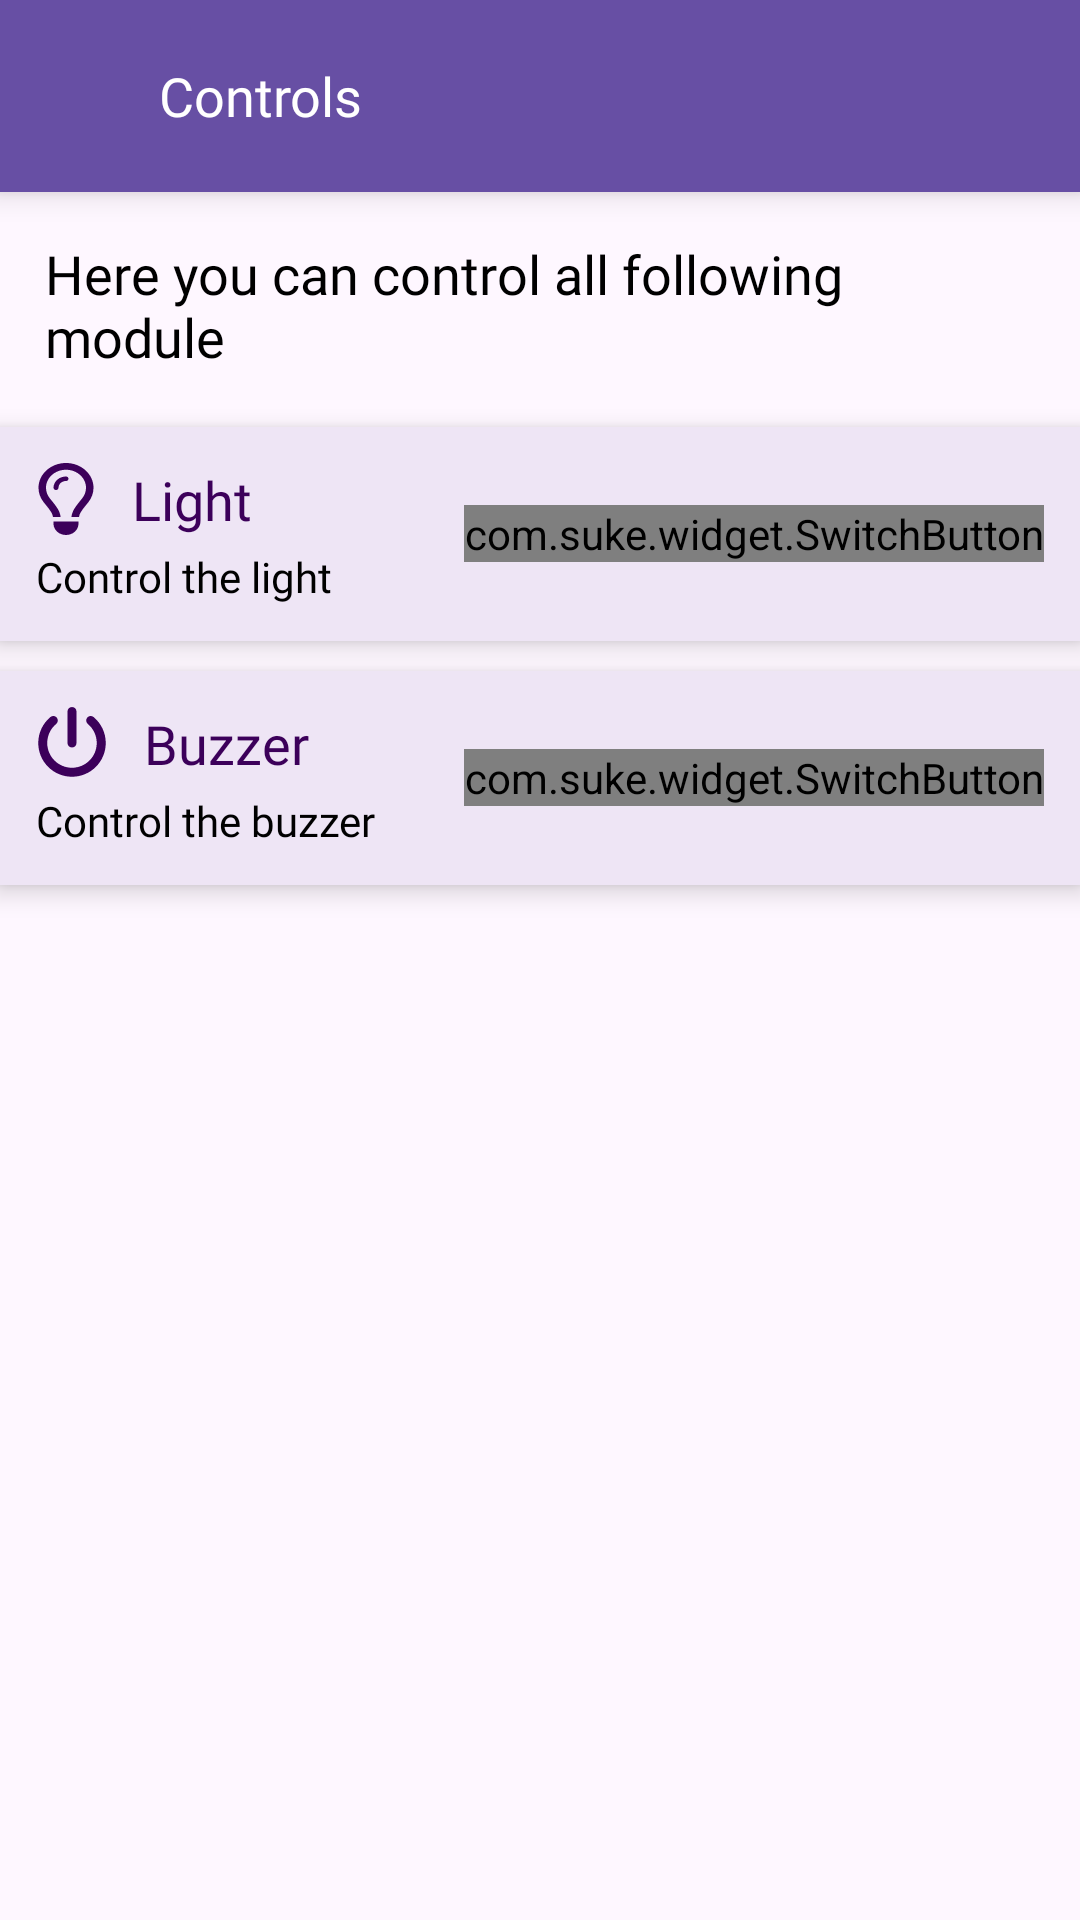

Here is an Android app screen rendered from its layout file. Give the layout XML and the strings, colors and styles it references.
<!-- AndroidManifest.xml: application theme Theme.ControlsApp -->
<!-- res/layout/activity_controls.xml -->
<?xml version="1.0" encoding="utf-8"?>
<LinearLayout xmlns:android="http://schemas.android.com/apk/res/android"
    xmlns:app="http://schemas.android.com/apk/res-auto"
    xmlns:tools="http://schemas.android.com/tools"
    android:layout_width="match_parent"
    android:layout_height="match_parent"
    android:orientation="vertical"
    tools:context=".ui.ControlsActivity">

    <androidx.cardview.widget.CardView
        android:layout_width="match_parent"
        android:layout_height="?attr/actionBarSize"
        app:cardElevation="6sp"
        app:cardCornerRadius="0sp"
        app:cardBackgroundColor="@color/purple">

        <LinearLayout
            android:layout_width="match_parent"
            android:layout_height="match_parent"
            android:orientation="horizontal"
            android:gravity="center_vertical">

            <ImageView
                android:id="@+id/back"
                android:layout_width="26sp"
                android:layout_height="26sp"
                android:src="@drawable/circle_arrow_back"
                android:layout_marginStart="15sp"
                app:tint="@color/white" />

            <TextView
                android:layout_width="match_parent"
                android:layout_height="wrap_content"
                android:text="Controls"
                android:layout_marginStart="12sp"
                android:textSize="18sp"
                android:fontFamily="@font/poppins"
                android:textColor="@color/white" />

        </LinearLayout>

    </androidx.cardview.widget.CardView>

    <TextView
        android:layout_width="match_parent"
        android:layout_height="wrap_content"
        android:padding="15sp"
        android:text="Here you can control all following module"
        android:textSize="18sp"
        android:fontFamily="@font/poppins"
        android:textColor="@color/black" />

    <com.google.android.material.card.MaterialCardView
        android:layout_width="match_parent"
        android:layout_height="wrap_content"
        android:layout_marginTop="3sp"
        app:cardElevation="5sp"
        app:cardCornerRadius="0sp"
        app:strokeWidth="0sp">

        <LinearLayout
            android:layout_width="match_parent"
            android:layout_height="match_parent"
            android:padding="12sp"
            android:gravity="center_vertical"
            android:orientation="horizontal">

            <LinearLayout
                android:layout_width="match_parent"
                android:layout_height="wrap_content"
                android:layout_weight="1"
                android:orientation="vertical">

                <TextView
                    android:layout_width="match_parent"
                    android:layout_height="wrap_content"
                    android:text="Light"
                    android:gravity="center_vertical"
                    android:textSize="18sp"
                    android:drawableLeft="@drawable/lightbulb"
                    android:drawablePadding="12sp"
                    android:drawableTint="@color/dark"
                    android:fontFamily="@font/poppins"
                    android:textColor="@color/dark" />

                <TextView
                    android:layout_width="match_parent"
                    android:layout_height="wrap_content"
                    android:text="Control the light"
                    android:textSize="14sp"
                    android:layout_marginTop="4sp"
                    android:fontFamily="@font/poppins"
                    android:textColor="@color/black" />

            </LinearLayout>

            <com.suke.widget.SwitchButton
                android:id="@+id/switch_button_humidity"
                android:layout_width="wrap_content"
                android:layout_height="wrap_content"
                app:sb_checked_color="@color/dark"
                app:sb_checkline_width="0sp"
                app:sb_uncheckcircle_color="@color/light"
                android:layout_marginStart="10sp"
                app:sb_show_indicator="false"/>

        </LinearLayout>

    </com.google.android.material.card.MaterialCardView>

    <com.google.android.material.card.MaterialCardView
        android:layout_width="match_parent"
        android:layout_height="wrap_content"
        android:layout_marginTop="10sp"
        app:cardElevation="5sp"
        app:cardCornerRadius="0sp"
        app:strokeWidth="0sp">

        <LinearLayout
            android:layout_width="match_parent"
            android:layout_height="match_parent"
            android:padding="12sp"
            android:gravity="center_vertical"
            android:orientation="horizontal">

            <LinearLayout
                android:layout_width="match_parent"
                android:layout_height="wrap_content"
                android:layout_weight="1"
                android:orientation="vertical">

                <TextView
                    android:layout_width="match_parent"
                    android:layout_height="wrap_content"
                    android:text="Buzzer"
                    android:textSize="18sp"
                    android:gravity="center_vertical"
                    android:drawableLeft="@drawable/power_off"
                    android:drawablePadding="12sp"
                    android:drawableTint="@color/dark"
                    android:fontFamily="@font/poppins"
                    android:textColor="@color/dark" />

                <TextView
                    android:layout_width="match_parent"
                    android:layout_height="wrap_content"
                    android:text="Control the buzzer"
                    android:textSize="14sp"
                    android:layout_marginTop="4sp"
                    android:fontFamily="@font/poppins"
                    android:textColor="@color/black" />

            </LinearLayout>

            <com.suke.widget.SwitchButton
                android:id="@+id/switch_button_gas"
                android:layout_width="wrap_content"
                android:layout_height="wrap_content"
                app:sb_checked_color="@color/dark"
                app:sb_checkline_width="0sp"
                app:sb_uncheckcircle_color="@color/light"
                android:layout_marginStart="10sp"
                app:sb_show_indicator="false"/>

        </LinearLayout>

    </com.google.android.material.card.MaterialCardView>

</LinearLayout>
<!-- resources referenced by this layout -->
<resources>
  <color name="black">#FF000000</color>
  <color name="dark">#3c005a</color>
  <color name="light">#eabfff</color>
  <color name="purple">#674FA4</color>
  <color name="white">#FFFFFFFF</color>
  <!-- drawable lightbulb (drawable) -->
  <vector xmlns:android="http://schemas.android.com/apk/res/android"
      android:width="20dp"
      android:height="24dp"
      android:viewportWidth="384"
      android:viewportHeight="512">
    <path
        android:fillColor="#FF000000"
        android:pathData="M297.2,248.9C311.6,228.3 320,203.2 320,176c0,-70.7 -57.3,-128 -128,-128S64,105.3 64,176c0,27.2 8.4,52.3 22.8,72.9c3.7,5.3 8.1,11.3 12.8,17.7l0,0c12.9,17.7 28.3,38.9 39.8,59.8c10.4,19 15.7,38.8 18.3,57.5L109,383.9c-2.2,-12 -5.9,-23.7 -11.8,-34.5c-9.9,-18 -22.2,-34.9 -34.5,-51.8l0,0 0,0c-5.2,-7.1 -10.4,-14.2 -15.4,-21.4C27.6,247.9 16,213.3 16,176C16,78.8 94.8,0 192,0s176,78.8 176,176c0,37.3 -11.6,71.9 -31.4,100.3c-5,7.2 -10.2,14.3 -15.4,21.4l0,0 0,0c-12.3,16.8 -24.6,33.7 -34.5,51.8c-5.9,10.8 -9.6,22.5 -11.8,34.5L226.4,384c2.6,-18.7 7.9,-38.6 18.3,-57.5c11.5,-20.9 26.9,-42.1 39.8,-59.8l0,0 0,0 0,0c4.7,-6.4 9,-12.4 12.7,-17.7zM192,128c-26.5,0 -48,21.5 -48,48c0,8.8 -7.2,16 -16,16s-16,-7.2 -16,-16c0,-44.2 35.8,-80 80,-80c8.8,0 16,7.2 16,16s-7.2,16 -16,16zM192,512c-44.2,0 -80,-35.8 -80,-80L112,416L272,416v16c0,44.2 -35.8,80 -80,80z"/>
  </vector>
  <!-- drawable power_off (drawable) -->
  <vector xmlns:android="http://schemas.android.com/apk/res/android"
      android:width="24dp"
      android:height="24dp"
      android:viewportWidth="512"
      android:viewportHeight="512">
    <path
        android:fillColor="#FF000000"
        android:pathData="M288,32c0,-17.7 -14.3,-32 -32,-32s-32,14.3 -32,32V256c0,17.7 14.3,32 32,32s32,-14.3 32,-32V32zM143.5,120.6c13.6,-11.3 15.4,-31.5 4.1,-45.1s-31.5,-15.4 -45.1,-4.1C49.7,115.4 16,181.8 16,256c0,132.5 107.5,240 240,240s240,-107.5 240,-240c0,-74.2 -33.8,-140.6 -86.6,-184.6c-13.6,-11.3 -33.8,-9.4 -45.1,4.1s-9.4,33.8 4.1,45.1c38.9,32.3 63.5,81 63.5,135.4c0,97.2 -78.8,176 -176,176s-176,-78.8 -176,-176c0,-54.4 24.7,-103.1 63.5,-135.4z"/>
  </vector>
  <style name="Theme.ControlsApp" parent="Base.Theme.ControlsApp" />
  <style name="Base.Theme.ControlsApp" parent="Theme.Material3.Light.NoActionBar">
          
          
      </style>
</resources>
